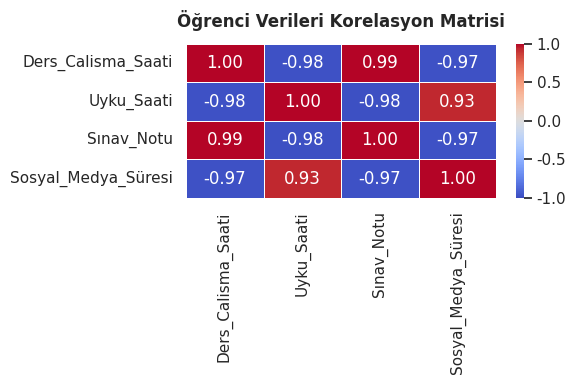

Recreate this plot in Python.
import pandas as pd
import seaborn as sns
import matplotlib.pyplot as plt

# Rastgele bir öğrenci başarı veri seti oluşturalım
veri = {
    'Ders_Calisma_Saati': [2, 5, 7, 10, 3, 8, 6, 9],
    'Uyku_Saati': [8, 7, 6, 5, 8, 6, 7, 5],
    'Sınav_Notu': [55, 70, 85, 95, 60, 88, 75, 92],
    'Sosyal_Medya_Süresi': [4, 3, 2, 1, 4, 1, 2, 1]
}

df = pd.DataFrame(veri)

# 1. Korelasyonu hesapla
korelasyon = df.corr()

# 2. Seaborn ile şık bir Isı Haritası (Heatmap) çiz
plt.figure(figsize=(6, 4))
sns.set_theme(style="white")

# 'annot=True' sayıları karelerin içine yazar, 'cmap' ise renk paletidir (Coolwarm çok popülerdir)
sns.heatmap(korelasyon, annot=True, cmap="coolwarm", fmt=".2f", vmin=-1, vmax=1, linewidths=0.5)

plt.title('Öğrenci Verileri Korelasyon Matrisi', fontsize=12, fontweight='bold', pad=12)
plt.tight_layout()
plt.show()
